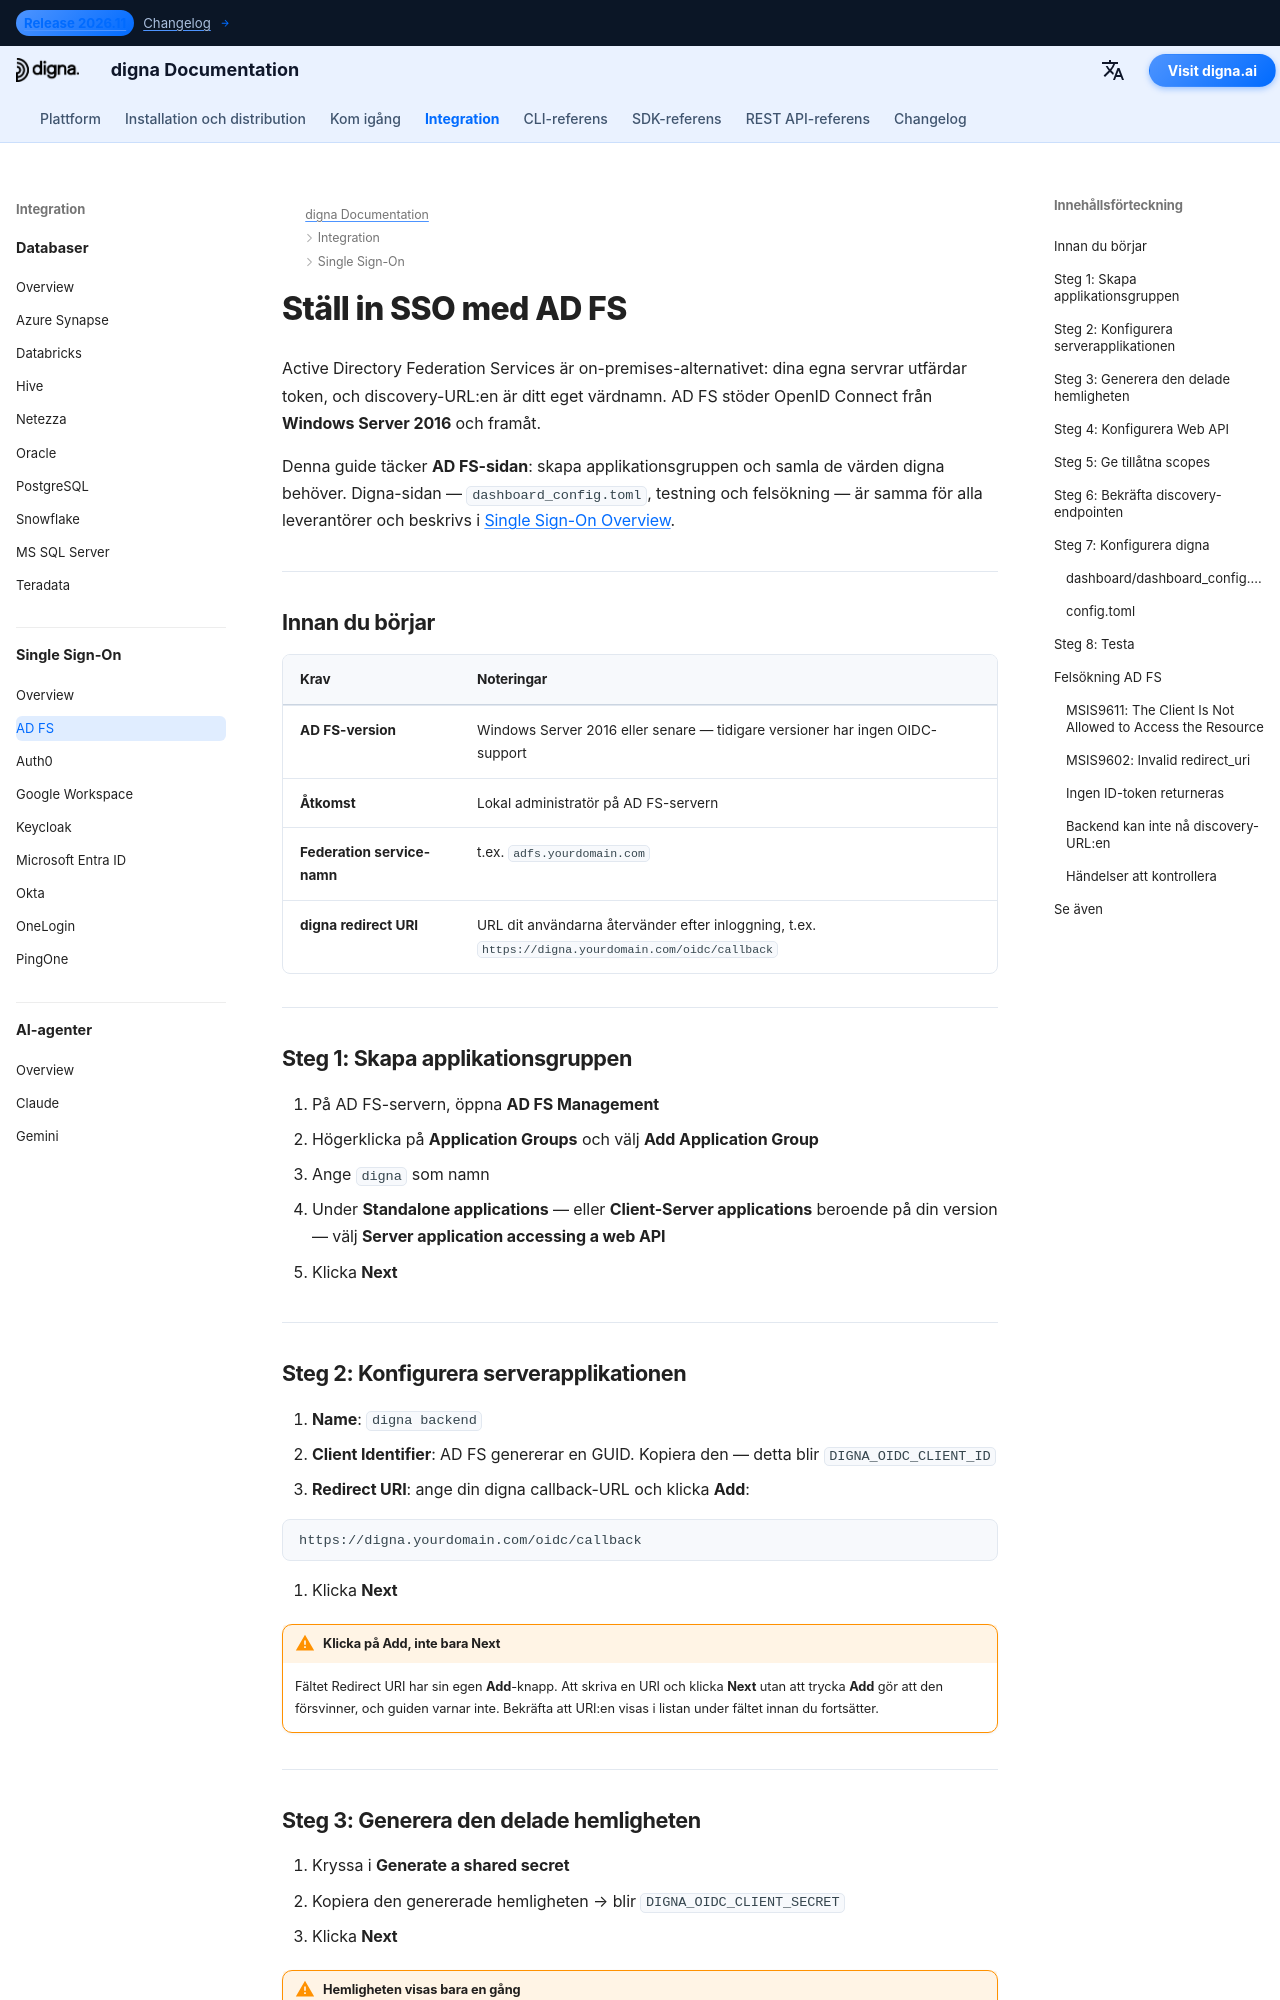

repository: dignaai/digna-docs · page: sv/sso/adfs_sso_guide/index.html · generator: mkdocs

---
title: AD FS SSO – Single Sign-On-integration | digna Dokumentation
description: Konfigurera Single Sign-On för digna med Active Directory Federation Services via OpenID Connect — applikationsgrupp, serverapplikation, delad hemlighet, tillåtna scopes och motsvarande digna-konfiguration.
image: /assets/logo_square.png
keywords: digna sso, adfs sso, Active Directory Federation Services, adfs oidc, applikationsgrupp, OpenID Connect, lokal identitetsleverantör
---

# Ställ in SSO med AD FS

Active Directory Federation Services är on-premises-alternativet: dina egna servrar utfärdar token, och discovery-URL:en är ditt eget värdnamn. AD FS stöder OpenID Connect från **Windows Server 2016** och framåt.

Denna guide täcker **AD FS-sidan**: skapa applikationsgruppen och samla de värden digna behöver. Digna-sidan — `dashboard_config.toml`, testning och felsökning — är samma för alla leverantörer och beskrivs i [Single Sign-On Overview](overview.md).

---

## Innan du börjar

| Krav | Noteringar |
|---|---|
| **AD FS-version** | Windows Server 2016 eller senare — tidigare versioner har ingen OIDC-support |
| **Åtkomst** | Lokal administratör på AD FS-servern |
| **Federation service-namn** | t.ex. `adfs.yourdomain.com` |
| **digna redirect URI** | URL dit användarna återvänder efter inloggning, t.ex. `https://digna.yourdomain.com/oidc/callback` |

---

## Steg 1: Skapa applikationsgruppen

1. På AD FS-servern, öppna **AD FS Management**
2. Högerklicka på **Application Groups** och välj **Add Application Group**
3. Ange `digna` som namn
4. Under **Standalone applications** — eller **Client-Server applications** beroende på din version — välj **Server application accessing a web API**
5. Klicka **Next**

---
